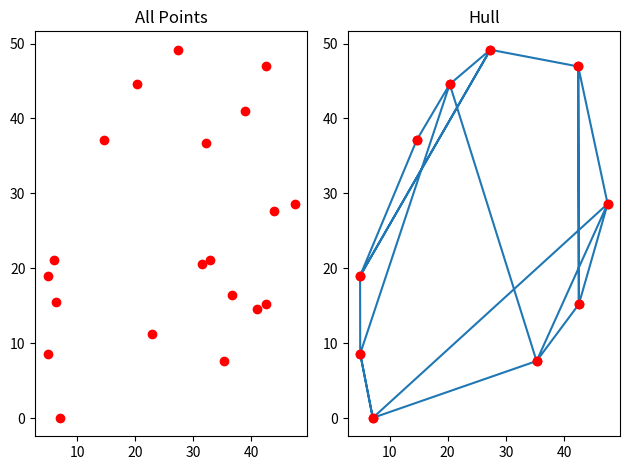

Generate this figure with matplotlib:
import random
import matplotlib.pyplot as plt

'''slope = (a["y"]-b["y"])/(a["x"] - b["x"])
yintersect = a["y"] - slope*a["x"]
line = {
    "x" : c["x"]*slope + yintersect,
    "y" : (c["y"]-yintersect)/slope
}
if line["x"] > c["x"] and line["y"] < c["y"]:'''

def leftOf(a, b, c):
    area = (b["x"]-a["x"])*(c["y"]-a["y"])-(b["y"]-a["y"])*(c["x"]-a["x"])
    if area > 0:
        return False
    else:
        return True
        
        
def convertToMat(dict):
    xValues = []
    for x in dict:
        xValues.append(x["x"])
    yValues = []
    for y in dict:
        yValues.append(y["y"])
    return [xValues, yValues]

def convertToMatTwo(dict):
    xValues = []
    yValues = []
    for v in dict:
        xValues.append(v[0]["x"])
        yValues.append(v[0]["y"])
        xValues.append(v[1]["x"])
        yValues.append(v[1]["y"])
    return [xValues, yValues]


points = []
random.seed()
for i in range(20):
    points.append({"x" : random.random()*50, "y" : random.random()*50})

hull = []

goBack = False

for a in points:
    for b in points:
        if b == a:
            continue
        for c in points:
            if c == a or c == b:
                continue
            if not leftOf(a, b, c):
                goBack = True
                break
        if goBack == True:
            goBack = False
            continue
        hull.append([a, b])
        
converted2 = convertToMatTwo(hull)
converted = convertToMat(points)

figure, axis = plt.subplots(1, 2)

axis[0].plot(converted[0], converted[1], "ro")
axis[0].set_title("All Points")
axis[1].plot(converted2[0], converted2[1])
axis[1].plot(converted2[0], converted2[1], "ro")
axis[1].set_title("Hull")

plt.tight_layout()
plt.show()